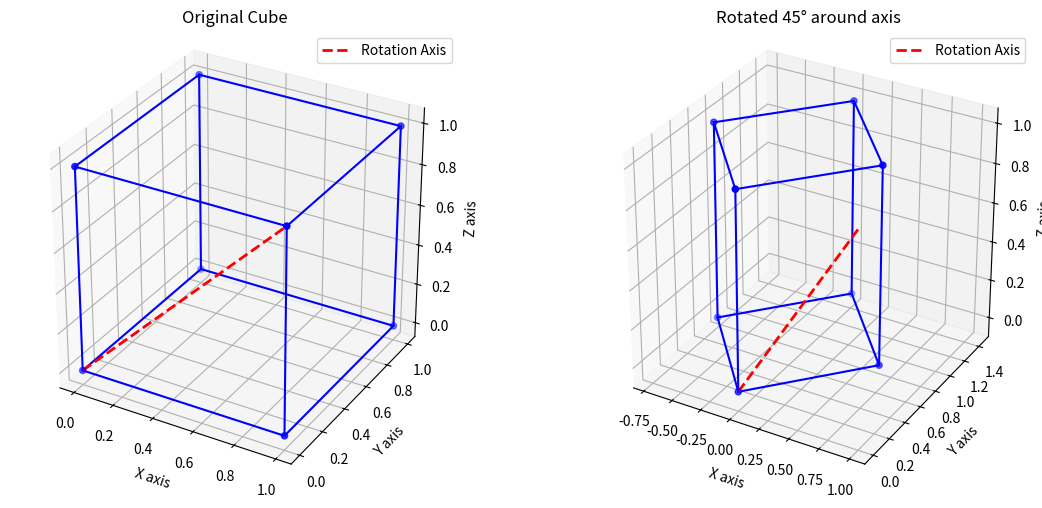

Here is the Python script that generated this plot:
#3D TRANSFORMATION
import numpy as np
import matplotlib.pyplot as plt
from mpl_toolkits.mplot3d import Axes3D

def plot_cube(vertices, edges, axis_line=None, ax=None, title=""):
    """Plot cube and rotation axis"""
    if ax is None:
        fig = plt.figure()
        ax = fig.add_subplot(111, projection='3d')

    # Plot vertices
    ax.scatter(vertices[:, 0], vertices[:, 1], vertices[:, 2], color='blue')

    # Plot edges
    for edge in edges:
        ax.plot([vertices[edge[0], 0], vertices[edge[1], 0]],
                [vertices[edge[0], 1], vertices[edge[1], 1]],
                [vertices[edge[0], 2], vertices[edge[1], 2]], 'b-')

    # Plot rotation axis
    if axis_line is not None:
        ax.plot([axis_line[0], axis_line[3]],
                [axis_line[1], axis_line[4]],
                [axis_line[2], axis_line[5]], 'r--', linewidth=2, label='Rotation Axis')
        ax.legend()

    ax.set_xlabel('X axis')
    ax.set_ylabel('Y axis')
    ax.set_zlabel('Z axis')
    ax.set_title(title)

    # Set equal aspect ratio
    ax.set_box_aspect([1,1,1])
    return ax

def translate_matrix(tx, ty, tz):
    """Create translation matrix"""
    return np.array([
        [1, 0, 0, tx],
        [0, 1, 0, ty],
        [0, 0, 1, tz],
        [0, 0, 0, 1]
    ])

def rotate_x_matrix(alpha):
    """Create rotation matrix for x-axis in degrees"""
    alpha = np.radians(alpha)  # Convert angle to radians
    return np.array([
        [1, 0, 0, 0],
        [0, np.cos(alpha), -np.sin(alpha), 0],
        [0, np.sin(alpha), np.cos(alpha), 0],
        [0, 0, 0, 1]
    ])

def rotate_y_matrix(beta):
    """Create rotation matrix for y-axis in degrees"""
    beta = np.radians(beta)
    return np.array([
        [np.cos(beta), 0, np.sin(beta), 0],
        [0, 1, 0, 0],
        [-np.sin(beta), 0, np.cos(beta), 0],
        [0, 0, 0, 1]
    ])

def rotate_z_matrix(theta):
    """Create rotation matrix for z-axis in degrees"""
    theta = np.radians(theta)
    return np.array([
        [np.cos(theta), -np.sin(theta), 0, 0],
        [np.sin(theta), np.cos(theta), 0, 0],
        [0, 0, 1, 0],
        [0, 0, 0, 1]
    ])

def arbitrary_rotation_matrix(x1, y1, z1, x2, y2, z2, angle):
    v = np.sqrt(pow((x2 - x1), 2) + pow((y2 - y1),2) + pow((z2 - z1),2))
    a = (x2 - x1)/v
    b = (y2 - y1)/v
    c = (z2 - z1)/v
    alpha = np.arcsin(b/np.sqrt(pow(b, 2) + pow(c, 2)))
    beta = np.arcsin(a/np.sqrt(pow(b, 2) + pow(c, 2)))
    # 1. Translation to origin
    T1 = translate_matrix(-x1, -y1, -z1)
    # 2. Rotation about x-axis to zx-plane
    Rx = rotate_x_matrix(alpha)
    # 3. Rotation about y-axis to z-axis
    Ry = rotate_y_matrix(beta)
    # 4. Rotation about z-axis by specified angle
    Rz = rotate_z_matrix(angle)
    # 5. Inverse transformations
    Ry_inv = rotate_y_matrix(-beta)
    Rx_inv = rotate_x_matrix(-alpha)
    T2 = translate_matrix(x1, y1, z1)
    # Calculate composite matrix using matrix multiplication
    composite = T1 @ Ry_inv @ Rx_inv @ Rz @ Ry @ Rx @ T2
    return composite

def create_cube():
    """Create vertices and edges of a cube"""
    vertices = np.array([
        [0, 0, 0, 1],
        [1, 0, 0, 1],
        [1, 1, 0, 1],
        [0, 1, 0, 1],
        [0, 0, 1, 1],
        [1, 0, 1, 1],
        [1, 1, 1, 1],
        [0, 1, 1, 1]
    ])
    edges = [
        [0, 1], [1, 2], [2, 3], [3, 0],
        [4, 5], [5, 6], [6, 7], [7, 4],
        [0, 4], [1, 5], [2, 6], [3, 7]
    ]
    return vertices, edges

def transform_vertices(vertices, matrix):
    """Transform vertices using matrix multiplication"""
    return (matrix @ vertices.T).T

def main():
    # Create cube
    vertices, edges = create_cube()

    # Define rotation axis and angle
    x1, y1, z1 = 0, 0, 0  #  first point of axis
    x2, y2, z2 = 1, 0, 1  #  second point of axis
    angle = 45  #  angle in degrees
     # Get composite transformation matrix
    composite = arbitrary_rotation_matrix(x1, y1, z1, x2, y2, z2, angle)

    # Transform vertices using matrix multiplication
    transformed_vertices = transform_vertices(vertices, composite)

    # Visualization
    fig = plt.figure(figsize=(12, 5))

    # Original cube
    ax1 = fig.add_subplot(121, projection='3d')
    plot_cube(vertices, edges, [x1, y1, z1, x2, y2, z2], ax1, "Original Cube")

    # Transformed cube
    ax2 = fig.add_subplot(122, projection='3d')
    plot_cube(transformed_vertices, edges, [x1, y1, z1, x2, y2, z2], ax2,f"Rotated {angle}° around axis")

    plt.tight_layout()
    plt.show()

if __name__ == "__main__":
    main()